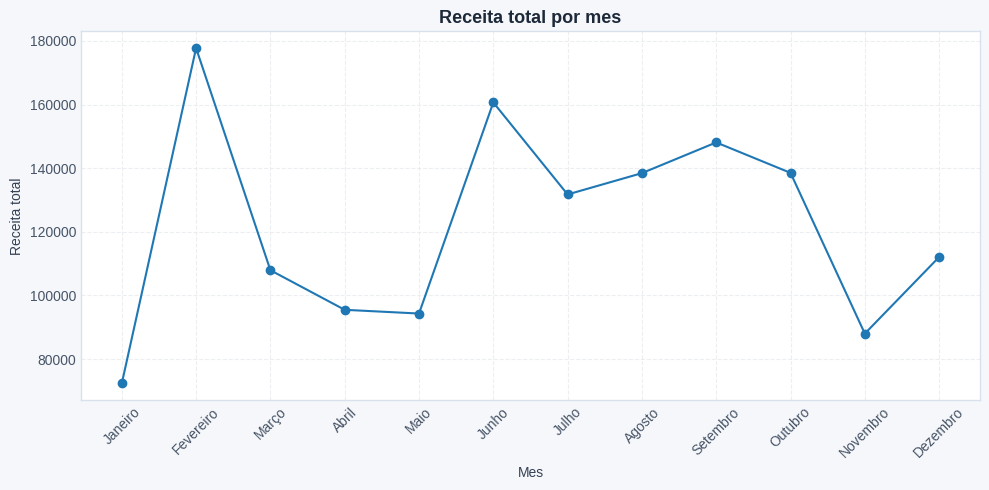
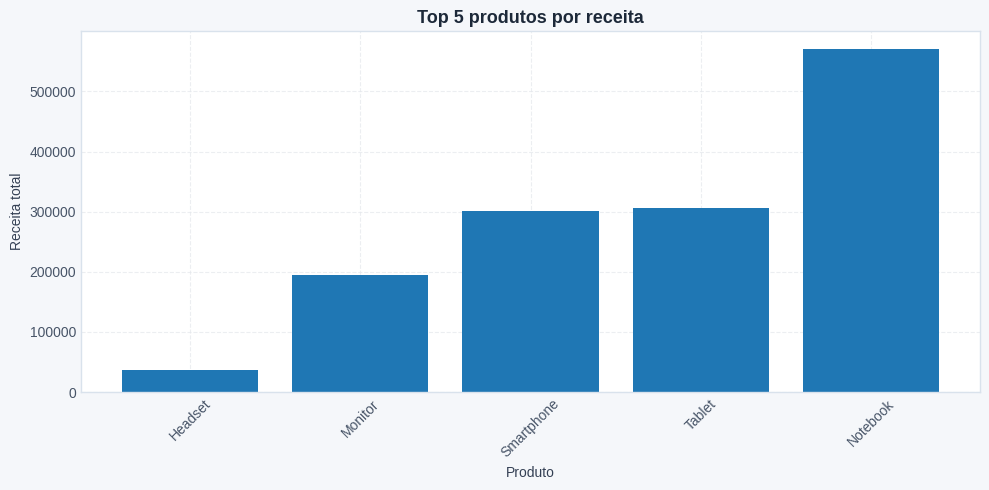
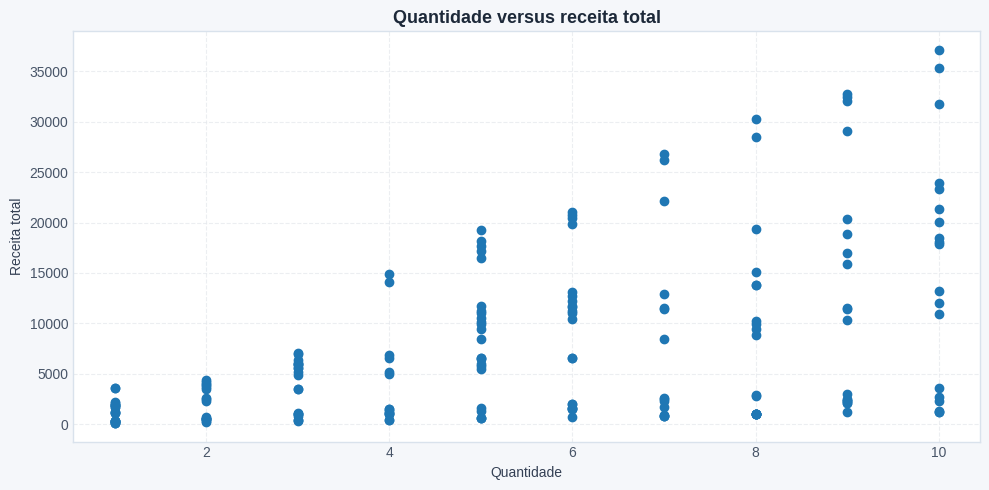
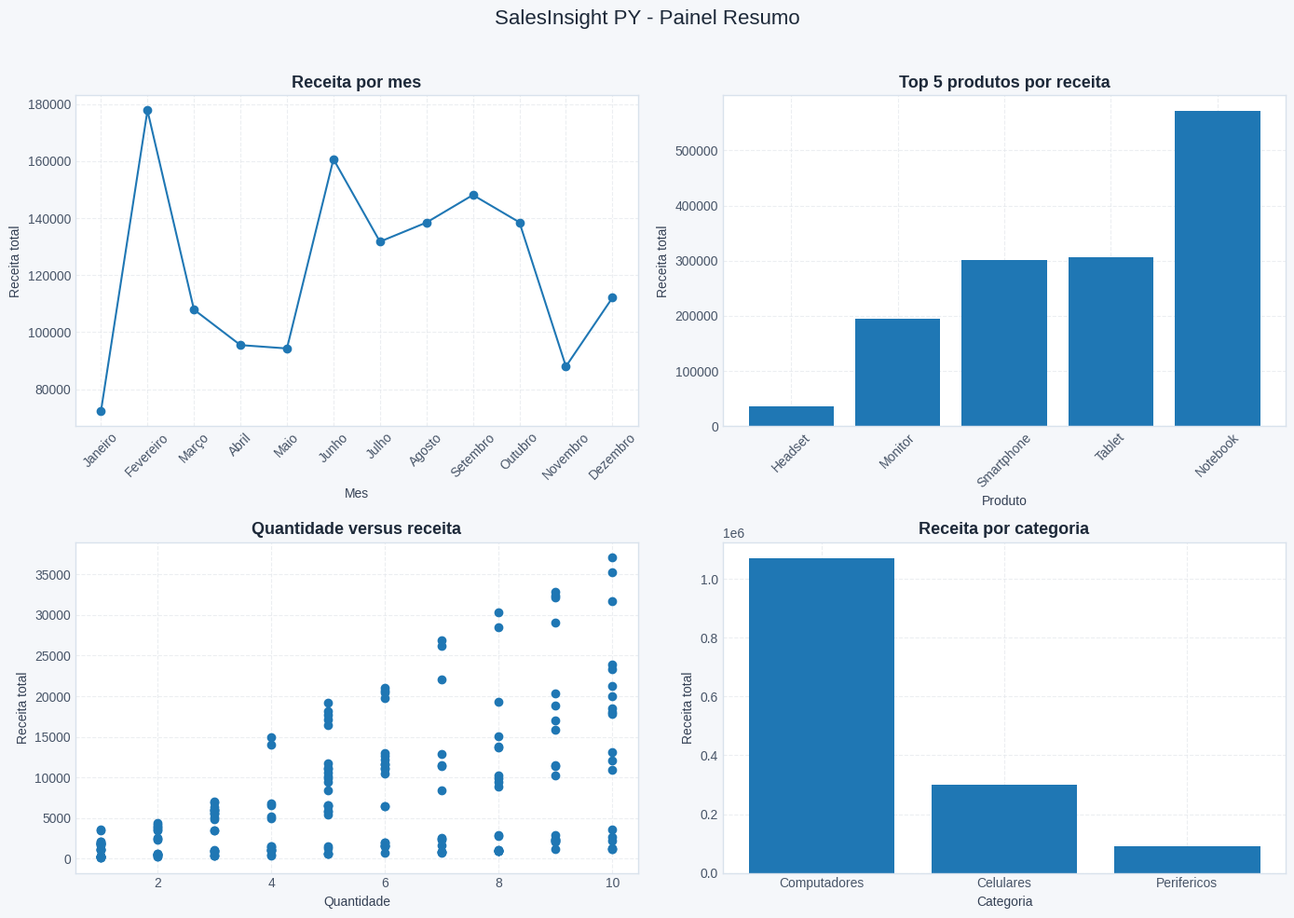

Source code (Python) for these figures, in order:
"""
SalesInsight PY
Análise e Visualização de Dados de Vendas com Python.

Projeto avaliativo - Módulo 01 - Semana 07.
"""

import numpy as np
import pandas as pd
import matplotlib.pyplot as plt
import json
import os


def gerar_dataset_vendas(quantidade_vendas=200, semente=42):
    np.random.seed(semente)

    produtos = {
        "Notebook": ("Computadores", 3500.00),
        "Smartphone": ("Celulares", 2200.00),
        "Tablet": ("Computadores", 1800.00),
        "Monitor": ("Computadores", 1200.00),
        "Teclado": ("Perifericos", 250.00),
        "Mouse": ("Perifericos", 120.00),
        "Headset": ("Perifericos", 350.00),
    }

    regioes = [
        "Sudeste",
        "Sul",
        "Nordeste",
        "Centro-Oeste",
        "Norte",
    ]

    nomes_produtos = list(produtos.keys())
    vendas = []

    for i in range(quantidade_vendas):
        produto = np.random.choice(nomes_produtos)
        categoria, preco_base = produtos[produto]

        quantidade = int(np.random.randint(1, 11))

        variacao_preco = np.random.uniform(0.90, 1.10)
        preco_unitario = round(preco_base * variacao_preco, 2)

        data_venda = pd.Timestamp(
            year=2025,
            month=int(np.random.randint(1, 13)),
            day=int(np.random.randint(1, 29)),
        )

        if np.random.random() < 0.03:
            data_venda = "DATA INVALIDA"

        cliente = f"Cliente_{np.random.randint(1, 51):03d}"

        venda = {
            "id_venda": i + 1,
            "data_venda": data_venda,
            "produto": produto,
            "categoria": categoria,
            "quantidade": quantidade,
            "preco_unitario": preco_unitario,
            "regiao": np.random.choice(regioes),
            "cliente": cliente,
        }

        vendas.append(venda)

    return pd.DataFrame(vendas)



def processar_coluna(df, coluna, funcao_transformacao, nome_saida=None):
   
    nome_saida = nome_saida or f"{coluna}_transformado"
    df[nome_saida] = df[coluna].apply(funcao_transformacao)
    return df


def exportar_resultados(metricas, clientes, estatisticas):
    
    os.makedirs("outputs", exist_ok=True)

    metricas["por_mes"].to_csv(
        "outputs/metricas_por_mes.csv",
        index=False,
        encoding="utf-8-sig",
    )

    clientes.to_csv(
        "outputs/segmentacao_clientes.csv",
        index=False,
        encoding="utf-8-sig",
    )

    serializavel = {
        k: round(float(v), 2)
        for k, v in estatisticas.items()
    }

    caminho = "outputs/estatisticas_gerais.json"

    with open(caminho, "w", encoding="utf-8") as f:
        json.dump(
            serializavel,
            f,
            indent=4,
            ensure_ascii=False,
        )

    with open(caminho, "r", encoding="utf-8") as f:
        conferencia = json.load(f)

    print("\nEstatisticas gerais exportadas:")
    print(conferencia)


def main():
    print("SalesInsight PY - Análise de Dados de Vendas")

    df_vendas = gerar_dataset_vendas()

    print(df_vendas.head())
    print(f"\nQuantidade de registros: {len(df_vendas)}")

    df_vendas.to_csv(
        "vendas.csv",
        index=False,
        encoding="utf-8-sig",
    )

    print("\nDataset de vendas gerado com sucesso!")
    print("Arquivo gerado: vendas.csv")

    inspecionar_dados(df_vendas)
    
    df_vendas = limpar_dados_vendas(df_vendas)

    df_vendas = transformar_dados_vendas(df_vendas) 
    
    
    df_vendas = processar_coluna(
        df_vendas,
        "receita_total",
        lambda x: round(x / 1000, 2),
        nome_saida="receita_em_milhares",
    )

    df_vendas = processar_coluna(
        df_vendas,
        "quantidade",
        lambda q: "Alto Volume" if q > 5 else "Baixo Volume",
        nome_saida="perfil_volume",
    )
    
    
    print("\nReceita em milhares:")
    print(
        df_vendas[
            ["receita_total", "receita_em_milhares"]
        ].head()
    )

    print("\nPerfil de volume:")
    print(
        df_vendas[
            ["quantidade", "perfil_volume"]
        ].head()
    )



    print("\nReceita total por venda:")
    print(df_vendas[["id_venda", "quantidade", "preco_unitario", "receita_total"]].head())    
    df_vendas.to_csv(
        "vendas_limpo.csv",
        index=False,
        encoding="utf-8-sig",
    )
    
    print("\nNome do mes da venda:")
    print(df_vendas[["mes", "mes_nome"]].head())
    
    print("\nMes da venda:")
    print(df_vendas[["data_venda", "mes"]].head())
    
    print("\nTrimestre da venda:")
    print(df_vendas[["data_venda", "trimestre"]].head())
    
    print("\nAno da venda:")
    print(df_vendas[["data_venda", "ano"]].head())
    
    print("\nFaixa de receita por venda:")
    print(
        df_vendas[
            ["receita_total", "faixa_receita_item"]
        ].head()
    )
    
    metricas = calcular_metricas_vendas(df_vendas)
    clientes = segmentar_clientes(df_vendas)
    
    estatisticas = {
        "quantidade_vendas": len(df_vendas),
        "receita_total": df_vendas["receita_total"].sum(),
        "ticket_medio": df_vendas["receita_total"].mean(),
    }
    
    
    exportar_resultados(metricas, clientes, estatisticas)


    gerar_graficos_vendas(df_vendas)

    print("\nDados limpos exportados com sucesso!")
    print("Arquivo gerado: vendas_limpo.csv")
    
def inspecionar_dados(df_vendas):
    print("Dimensoes do conjunto de dados:")
    print(df_vendas.shape)

    print("\nColunas do conjunto de dados:")
    print(df_vendas.columns)

    print("\nTipos de dados:")
    print(df_vendas.dtypes)

    print("\nValores nulos por coluna:")
    print(df_vendas.isnull().sum())

    print("\nPrimeiras cinco linhas:")
    print(df_vendas.head())
    
    df_vendas.to_csv(
        "vendas.csv",
        index=False,
        encoding="utf-8-sig",
    )

    print("\nDataset de vendas gerado com sucesso!")
    print("Arquivo gerado: vendas.csv")
  
    
def limpar_dados_vendas(df_vendas):
    df_vendas = df_vendas.copy()

    df_vendas["data_venda"] = pd.to_datetime(
    df_vendas["data_venda"],
        errors="coerce",
    )  
    
    quantidade_inicial = len(df_vendas)

    df_vendas = df_vendas.dropna(
        subset=["data_venda"]
    ).copy()

    quantidade_removida = quantidade_inicial - len(df_vendas)  
    
    colunas_texto = [
        "produto",
        "categoria",
        "regiao",
        "cliente",
    ]

 
    for coluna in colunas_texto:
        df_vendas[coluna] = (
            df_vendas[coluna]
            .astype("string")
            .str.strip()
        )

    colunas_numericas = [
        "id_venda",
        "quantidade",
        "preco_unitario",
    ]

    for coluna in colunas_numericas:
        df_vendas[coluna] = pd.to_numeric(
            df_vendas[coluna],
            errors="coerce",
        )

    valores_nulos_numericos = df_vendas[
        colunas_numericas
    ].isnull().sum()

    print("\nValores nulos nas colunas numericas:")
    print(valores_nulos_numericos)

    
    quantidade_final = len(df_vendas)

    print("\nRelatorio de limpeza:")
    print(f"Quantidade inicial de registros: {quantidade_inicial}")
    print(f"Registros removidos por data invalida: {quantidade_removida}")
    print(f"Quantidade final de registros: {quantidade_final}")
    
    return df_vendas

def transformar_dados_vendas(df_vendas):
    
    df_vendas = df_vendas.copy()

    df_vendas["receita_total"] = (
        df_vendas["quantidade"] * df_vendas["preco_unitario"]
    )

    df_vendas["mes"] = df_vendas["data_venda"].dt.month
    nomes_meses = {
        1: "Janeiro",
        2: "Fevereiro",
        3: "Março",
        4: "Abril",
        5: "Maio",
        6: "Junho",
        7: "Julho",
        8: "Agosto",
        9: "Setembro",
        10: "Outubro",
        11: "Novembro",
        12: "Dezembro",
    }

    df_vendas["mes_nome"] = df_vendas["mes"].map(nomes_meses)
    
    df_vendas["trimestre"] = df_vendas["data_venda"].dt.quarter
    
    df_vendas["ano"] = df_vendas["data_venda"].dt.year
    
    condicoes = [
        df_vendas["receita_total"] < 500,
        (df_vendas["receita_total"] >= 500)
        & (df_vendas["receita_total"] < 2000),
        df_vendas["receita_total"] >= 2000,
    ]

    faixas = [
        "Baixa",
        "Media",
        "Alta",
    ]

    df_vendas["faixa_receita_item"] = np.select(
        condicoes,
        faixas,
        default="Baixa",
    )


    return df_vendas

def calcular_metricas_vendas(df_vendas):
    vendas_por_mes = (
        df_vendas.groupby(["ano", "mes", "mes_nome"])["receita_total"]
        .sum()
        .reset_index()
    )

    print("\nReceita total por mes:")
    print(vendas_por_mes)
    
    vendas_por_produto = (
        df_vendas.groupby("produto")["receita_total"]
        .sum()
        .sort_values(ascending=False)
        .head(5)
    )

    print("\nTop 5 produtos por receita:")
    print(vendas_por_produto) 
    
    vendas_por_categoria = (
        df_vendas.groupby("categoria")["receita_total"]
        .sum()
        .sort_values(ascending=False)
    )

    print("\nReceita total por categoria:")
    print(vendas_por_categoria)
    
    vendas_por_regiao = (
            df_vendas.groupby("regiao")["receita_total"]
            .sum()
            .sort_values(ascending=False)
        )
    
    print("\nReceita total por regiao:")
    print(vendas_por_regiao)
    
    return {
        "por_mes": vendas_por_mes,
    }
    
def segmentar_clientes(df_vendas):

    receita_por_cliente = (
        df_vendas.groupby("cliente")["receita_total"]
        .sum()
        .reset_index()
    ) 
    
    receita_por_cliente["segmento"] = receita_por_cliente[
        "receita_total"
    ].apply(
        lambda receita: (
            "Bronze" if receita < 5000
            else "Prata" if receita <= 15000
            else "Ouro"
        )
    )


    print("\nSegmentacao de clientes:")
    print(receita_por_cliente)

    return receita_por_cliente

def gerar_graficos_vendas(df_vendas):
    os.makedirs("outputs/graficos", exist_ok=True)    
    plt.style.use("seaborn-v0_8-whitegrid")

    plt.rcParams.update({
        "figure.facecolor": "#F5F7FA",
        "axes.facecolor": "#FFFFFF",
        "axes.edgecolor": "#D9E2EC",
        "axes.labelcolor": "#344054",
        "text.color": "#1D2939",
        "xtick.color": "#475467",
        "ytick.color": "#475467",
        "axes.titleweight": "bold",
        "axes.titlesize": 13,
        "axes.labelsize": 10,
        "font.size": 10,
        "grid.color": "#E4E7EC",
        "grid.linestyle": "--",
        "grid.alpha": 0.7,
        "figure.titlesize": 18,
    })

    receita_mensal = (
        df_vendas.groupby(["ano", "mes", "mes_nome"])["receita_total"]
        .sum()
        .reset_index()
        .sort_values(["ano", "mes"])
    )

    plt.figure(figsize=(10, 5))

    plt.plot(
        receita_mensal["mes_nome"],
        receita_mensal["receita_total"],
        marker="o",
    )

    plt.title("Receita total por mes")
    plt.xlabel("Mes")
    plt.ylabel("Receita total")
    plt.xticks(rotation=45)
    plt.tight_layout()

    plt.savefig("outputs/graficos/receita_por_mes.png")
    plt.close()       
    
    top_produtos = (
        df_vendas.groupby("produto")["receita_total"]
        .sum()
        .sort_values(ascending=False)
        .head(5)
        .sort_values()
    )
    plt.figure(figsize=(10, 5))

    plt.bar(
        top_produtos.index,
        top_produtos.values,
    )

    plt.title("Top 5 produtos por receita")
    plt.xlabel("Produto")
    plt.ylabel("Receita total")
    plt.xticks(rotation=45)
    plt.tight_layout()

    plt.savefig("outputs/graficos/top_produtos.png")
    plt.close()
    
    
    plt.figure(figsize=(10, 5))

    plt.scatter(
        df_vendas["quantidade"],
        df_vendas["receita_total"],
    )

    plt.title("Quantidade versus receita total")
    plt.xlabel("Quantidade")
    plt.ylabel("Receita total")
    plt.tight_layout()

    plt.savefig("outputs/graficos/quantidade_vs_receita.png")
    plt.close()
    
    vendas_por_categoria = (
        df_vendas.groupby("categoria")["receita_total"]
        .sum()
        .sort_values(ascending=False)
    )
    
    fig, eixos = plt.subplots(2, 2, figsize=(14, 10))
    eixos[0, 1].bar(
        top_produtos.index,
        top_produtos.values,
    )
    
    eixos[0, 0].plot(
        receita_mensal["mes_nome"],
        receita_mensal["receita_total"],
        marker="o",
    )

    eixos[0, 0].set_title("Receita por mes")
    eixos[0, 0].set_xlabel("Mes")
    eixos[0, 0].set_ylabel("Receita total")
    eixos[0, 0].tick_params(axis="x", rotation=45)

    eixos[0, 1].set_title("Top 5 produtos por receita")
    eixos[0, 1].set_xlabel("Produto")
    eixos[0, 1].set_ylabel("Receita total")
    eixos[0, 1].tick_params(axis="x", rotation=45)


    eixos[1, 0].scatter(
        df_vendas["quantidade"],
        df_vendas["receita_total"],
    )

    eixos[1, 0].set_title("Quantidade versus receita")
    eixos[1, 0].set_xlabel("Quantidade")
    eixos[1, 0].set_ylabel("Receita total")
    
    eixos[1, 1].bar(
        vendas_por_categoria.index,
        vendas_por_categoria.values,
    )

    eixos[1, 1].set_title("Receita por categoria")
    eixos[1, 1].set_xlabel("Categoria")
    eixos[1, 1].set_ylabel("Receita total")
    
    
    fig.suptitle("SalesInsight PY - Painel Resumo", fontsize=16)
    fig.tight_layout(rect=[0, 0, 1, 0.96])
    fig.savefig("outputs/graficos/painel_resumo.png", dpi=150)
    plt.close(fig)
        
if __name__ == "__main__":
    main()
    
   
